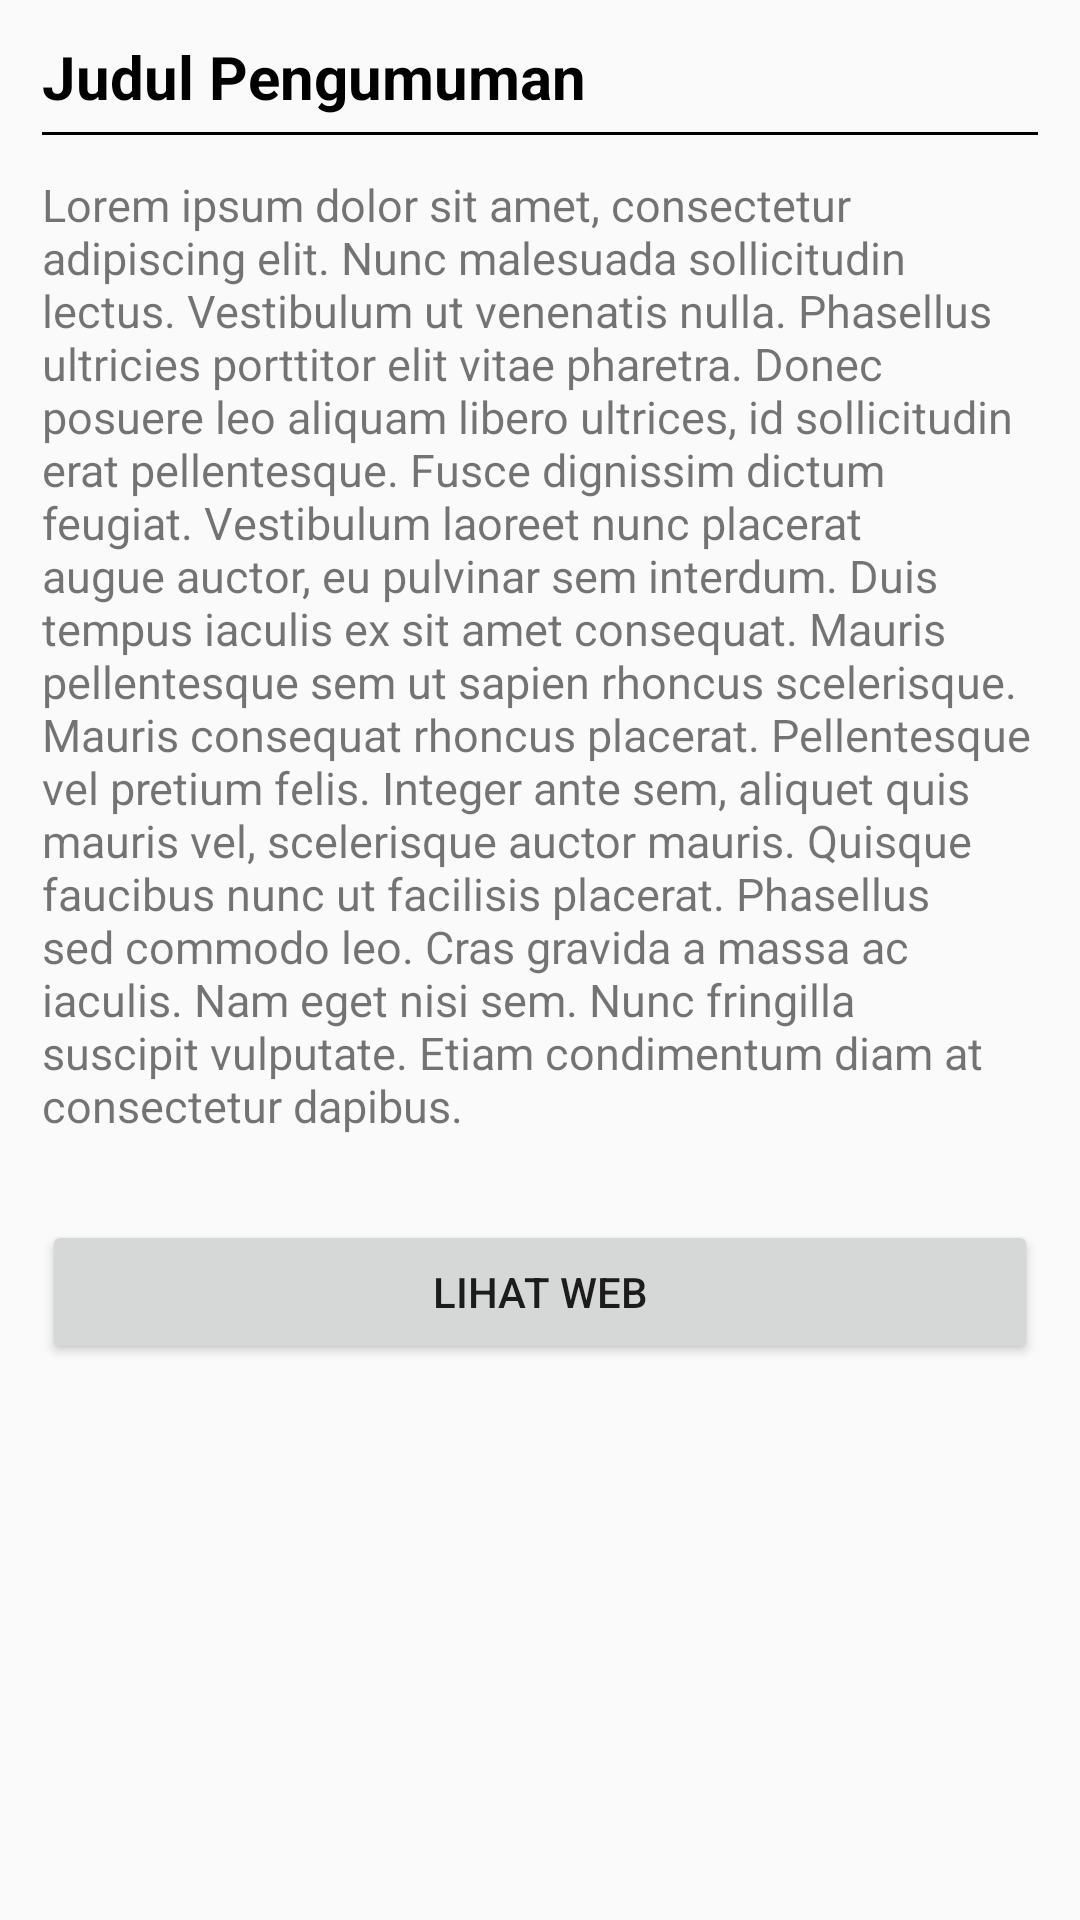

Here is an Android app screen rendered from its layout file. Give the layout XML and the strings, colors and styles it references.
<!-- AndroidManifest.xml: application theme AppTheme -->
<!-- res/layout/fragment_fragment_keterangan_pengumuman.xml -->
<FrameLayout xmlns:android="http://schemas.android.com/apk/res/android"
    xmlns:tools="http://schemas.android.com/tools"
    android:layout_width="match_parent"
    android:layout_height="match_parent"
    tools:context="com.example.user.kknkuy.FragmentKeteranganPengumuman">

    <LinearLayout
        android:layout_width="match_parent"
        android:layout_height="match_parent"
        android:orientation="vertical">
        <TextView
            android:layout_width="match_parent"
            android:layout_height="wrap_content"
            android:layout_marginLeft="14dp"
            android:layout_marginRight="14dp"
            android:layout_marginTop="12dp"
            android:text="Judul Pengumuman"
            android:textColor="@color/black"
            android:textSize="20dp"
            android:textStyle="bold" />

        <View
            android:layout_width="match_parent"
            android:layout_height="1dp"
            android:layout_marginBottom="8dp"
            android:layout_marginLeft="14dp"
            android:layout_marginRight="14dp"
            android:layout_marginTop="5dp"
            android:background="@android:color/black" />

        <TextView
            android:layout_width="match_parent"
            android:layout_height="wrap_content"
            android:layout_marginBottom="8dp"
            android:layout_marginLeft="14dp"
            android:layout_marginRight="14dp"
            android:layout_marginTop="5dp"
            android:text="Lorem ipsum dolor sit amet, consectetur adipiscing elit. Nunc malesuada sollicitudin lectus. Vestibulum ut venenatis nulla. Phasellus ultricies porttitor elit vitae pharetra. Donec posuere leo aliquam libero ultrices, id sollicitudin erat pellentesque. Fusce dignissim dictum feugiat. Vestibulum laoreet nunc placerat augue auctor, eu pulvinar sem interdum. Duis tempus iaculis ex sit amet consequat. Mauris pellentesque sem ut sapien rhoncus scelerisque.

Mauris consequat rhoncus placerat. Pellentesque vel pretium felis. Integer ante sem, aliquet quis mauris vel, scelerisque auctor mauris. Quisque faucibus nunc ut facilisis placerat. Phasellus sed commodo leo. Cras gravida a massa ac iaculis. Nam eget nisi sem. Nunc fringilla suscipit vulputate. Etiam condimentum diam at consectetur dapibus."
            android:textSize="15dp" />

        <Button
            android:id="@+id/tambah_oprec"
            android:layout_width="match_parent"
            android:layout_height="wrap_content"
            android:layout_marginLeft="14dp"
            android:layout_marginRight="14dp"
            android:layout_marginTop="20dp"
            android:layout_marginBottom="10dp"
            android:text="Lihat Web" />
    </LinearLayout>

</FrameLayout>
<!-- resources referenced by this layout -->
<resources>
  <color name="black">#000000</color>
  <style name="AppTheme" parent="Theme.AppCompat.Light.DarkActionBar">
          
          <item name="colorPrimary">@color/colorPrimary</item>
          <item name="colorPrimaryDark">@color/colorPrimaryDark</item>
          <item name="colorAccent">@color/colorAccent</item>
      </style>
  <color name="colorPrimary">#3F51B5</color>
  <color name="colorPrimaryDark">#303F9F</color>
  <color name="colorAccent">#FF4081</color>
</resources>
